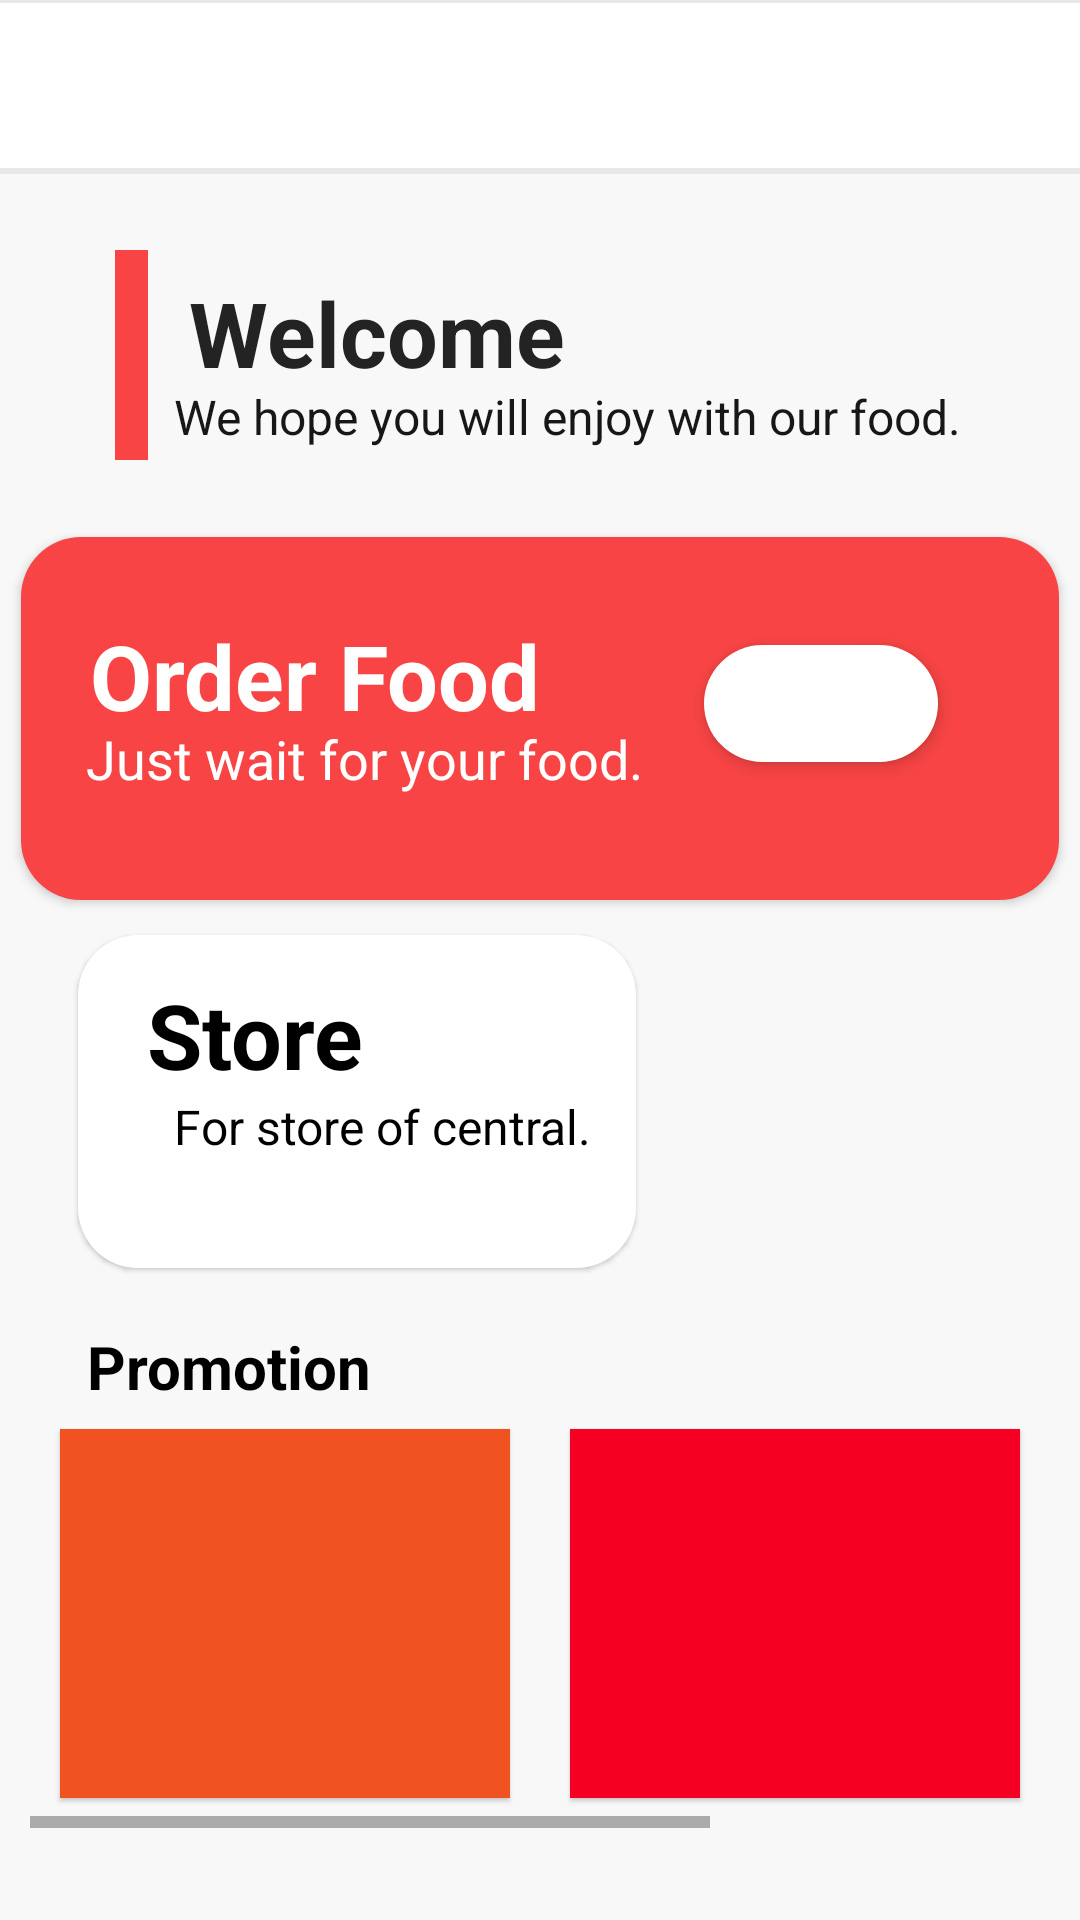

Here is an Android app screen rendered from its layout file. Give the layout XML and the strings, colors and styles it references.
<!-- AndroidManifest.xml: application theme AppTheme -->
<!-- res/layout/activity_main.xml -->
<?xml version="1.0" encoding="utf-8"?>
<androidx.constraintlayout.widget.ConstraintLayout xmlns:android="http://schemas.android.com/apk/res/android"
    xmlns:app="http://schemas.android.com/apk/res-auto"
    xmlns:tools="http://schemas.android.com/tools"
    android:layout_width="match_parent"
    android:layout_height="match_parent"
    tools:context=".MainActivity"
    android:background="#F8F8F8">


    
    <Toolbar
        android:id="@+id/toolbar"
        android:layout_width="418dp"
        android:layout_height="58dp"
        android:background="@drawable/shadow_toolbar"
        app:layout_constraintBottom_toBottomOf="parent"
        app:layout_constraintEnd_toEndOf="parent"
        app:layout_constraintHorizontal_bias="0.571"
        app:layout_constraintStart_toStartOf="parent"
        app:layout_constraintTop_toTopOf="parent"
        app:layout_constraintVertical_bias="0.0"
        app:theme="@style/ThemeOverlay.AppCompat.Dark.ActionBar"
        tools:ignore="MissingConstraints"></Toolbar>


    
    <Button
        android:id="@+id/button"
        android:layout_width="343dp"
        android:layout_height="118dp"
        android:layout_marginTop="184dp"
        android:onClick="NextOrderFood"
        android:background="@drawable/_button_orderfood"
        android:padding="10dp"
        android:textAlignment="textStart"
        android:textColor="#FFFFFF"
        android:textSize="30sp"
        app:layout_constraintBottom_toBottomOf="parent"

        app:layout_constraintEnd_toEndOf="parent"
        app:layout_constraintStart_toStartOf="parent"
        app:layout_constraintTop_toTopOf="@+id/toolbar"
        app:layout_constraintVertical_bias="0.013"
        tools:ignore="OnClick" />


    
    <TextView
        android:id="@+id/textView"
        android:layout_width="wrap_content"
        android:layout_height="wrap_content"
        android:layout_marginBottom="8dp"
        android:text="@string/welcome"
        android:textColor="#232323"
        android:textSize="30sp"
        android:textStyle="bold"
        app:layout_constraintBottom_toBottomOf="parent"
        app:layout_constraintEnd_toEndOf="parent"
        app:layout_constraintHorizontal_bias="0.269"
        app:layout_constraintStart_toStartOf="parent"
        app:layout_constraintTop_toTopOf="parent"
        app:layout_constraintVertical_bias="0.153"
        tools:ignore="MissingConstraints" />

    
    <View
        android:id="@+id/view5"
        android:layout_width="346dp"
        android:layout_height="121dp"
        android:elevation="2dp"
        android:background="@drawable/view_radius_f84444"
        app:layout_constraintBottom_toBottomOf="parent"
        app:layout_constraintEnd_toEndOf="parent"
        app:layout_constraintHorizontal_bias="0.492"
        app:layout_constraintStart_toStartOf="parent"
        app:layout_constraintTop_toTopOf="parent"
        app:layout_constraintVertical_bias="0.345" />

    <View
        android:id="@+id/view2"
        android:layout_width="11dp"
        android:layout_height="70dp"
        android:background="#F84444"
        app:layout_constraintBottom_toBottomOf="parent"
        app:layout_constraintEnd_toEndOf="parent"
        app:layout_constraintHorizontal_bias="0.11"
        app:layout_constraintStart_toStartOf="parent"
        app:layout_constraintTop_toTopOf="parent"
        app:layout_constraintVertical_bias="0.146" />

    
    <TextView
        android:id="@+id/textView6"
        android:layout_width="wrap_content"
        android:layout_height="wrap_content"
        android:text="@string/just_wait_for_your_food"
        android:textColor="#FFFFFF"
        android:textSize="18sp"
        android:elevation="3dp"
        app:layout_constraintBottom_toBottomOf="@+id/view5"
        app:layout_constraintEnd_toEndOf="@+id/view5"
        app:layout_constraintHorizontal_bias="0.136"
        app:layout_constraintStart_toStartOf="@+id/view5"
        app:layout_constraintTop_toTopOf="@+id/view5"
        app:layout_constraintVertical_bias="0.639" />

    <TextView
        android:id="@+id/textView2"
        android:layout_width="wrap_content"
        android:layout_height="wrap_content"
        android:text="@string/we_hope_you_will_enjoy_with_our_food"
        android:textColor="#171717"
        android:textSize="16sp"
        app:layout_constraintBottom_toBottomOf="parent"
        app:layout_constraintEnd_toEndOf="parent"
        app:layout_constraintHorizontal_bias="0.593"
        app:layout_constraintStart_toStartOf="parent"
        app:layout_constraintTop_toTopOf="parent"
        app:layout_constraintVertical_bias="0.207"
        tools:ignore="MissingConstraints" />

    <TextView
        android:id="@+id/textView3"
        android:layout_width="152dp"
        android:layout_height="49dp"
        android:text="@string/order_food"
        android:textColor="#FFFFFF"
        android:textSize="30sp"
        android:textStyle="bold"
        android:elevation="3dp"
        app:layout_constraintBottom_toBottomOf="@+id/view5"
        app:layout_constraintEnd_toEndOf="@+id/view5"
        app:layout_constraintHorizontal_bias="0.118"
        app:layout_constraintStart_toStartOf="@+id/view5"
        app:layout_constraintTop_toTopOf="@+id/view5"
        app:layout_constraintVertical_bias="0.361" />

    
    <View
        android:id="@+id/view6"
        android:layout_width="78dp"
        android:layout_height="39dp"
        android:elevation="3dp"
        android:background="@drawable/view_redius_ffffff"
        app:layout_constraintBottom_toBottomOf="@+id/view5"
        app:layout_constraintEnd_toEndOf="@+id/view5"
        app:layout_constraintHorizontal_bias="0.85"
        app:layout_constraintStart_toStartOf="@+id/view5"
        app:layout_constraintTop_toTopOf="@+id/view5"
        app:layout_constraintVertical_bias="0.439" />

    
    <ImageView
        android:id="@+id/imageView2"
        android:layout_width="78dp"
        android:layout_height="40dp"
        android:elevation="3dp"
        app:layout_constraintBottom_toBottomOf="@+id/view6"
        app:layout_constraintEnd_toEndOf="@+id/view6"
        app:layout_constraintHorizontal_bias="0.0"
        app:layout_constraintStart_toStartOf="@+id/view6"
        app:layout_constraintTop_toTopOf="@+id/view6"
        app:layout_constraintVertical_bias="1.0"
        app:srcCompat="@drawable/ic_next"
        android:contentDescription="@string/todo" />

    
    <Button
        android:id="@+id/button2"
        android:layout_width="186dp"
        android:layout_height="108dp"
        android:background="@drawable/_button_store"
        app:layout_constraintBottom_toBottomOf="parent"
        app:layout_constraintEnd_toEndOf="parent"
        app:layout_constraintHorizontal_bias="0.137"
        app:layout_constraintStart_toStartOf="parent"
        app:layout_constraintTop_toTopOf="parent"
        app:layout_constraintVertical_bias="0.589" />

    
    <View
        android:id="@+id/view"
        android:layout_width="186dp"
        android:layout_height="111dp"
        android:background="@drawable/view_radius_store_button_fffffff"
        android:elevation="1dp"
        app:layout_constraintBottom_toBottomOf="parent"
        app:layout_constraintEnd_toEndOf="parent"
        app:layout_constraintHorizontal_bias="0.15"
        app:layout_constraintStart_toStartOf="parent"
        app:layout_constraintTop_toTopOf="parent"
        app:layout_constraintVertical_bias="0.589" />

    <TextView
        android:id="@+id/textView5"
        android:layout_width="wrap_content"
        android:layout_height="wrap_content"
        android:elevation="3dp"
        android:text="@string/for_store_of_central"
        android:textColor="#000000"
        android:textSize="16sp"
        app:layout_constraintBottom_toBottomOf="@+id/view"
        app:layout_constraintEnd_toEndOf="@+id/view"
        app:layout_constraintHorizontal_bias="0.68"
        app:layout_constraintStart_toStartOf="@+id/view"
        app:layout_constraintTop_toTopOf="@+id/view"
        app:layout_constraintVertical_bias="0.595" />

    <TextView
        android:id="@+id/textView4"
        android:layout_width="wrap_content"
        android:layout_height="wrap_content"
        android:elevation="3dp"
        android:text="@string/store"
        android:textColor="#000000"
        android:textSize="30sp"
        android:textStyle="bold"
        app:layout_constraintBottom_toBottomOf="@+id/view"
        app:layout_constraintEnd_toEndOf="@+id/view"
        app:layout_constraintHorizontal_bias="0.203"
        app:layout_constraintStart_toStartOf="@+id/view"
        app:layout_constraintTop_toTopOf="@+id/view"
        app:layout_constraintVertical_bias="0.183" />

    <TextView
        android:id="@+id/textView7"
        android:layout_width="wrap_content"
        android:layout_height="wrap_content"
        android:text="@string/promotion"
        android:textColor="#000000"
        android:textSize="20sp"
        android:textStyle="bold"
        app:layout_constraintBottom_toBottomOf="parent"
        app:layout_constraintEnd_toEndOf="parent"
        app:layout_constraintHorizontal_bias="0.11"
        app:layout_constraintStart_toStartOf="parent"
        app:layout_constraintTop_toTopOf="parent"
        app:layout_constraintVertical_bias="0.721" />

    
    <HorizontalScrollView
        android:layout_width="340dp"
        android:layout_height="143dp"
        app:layout_constraintBottom_toBottomOf="parent"
        app:layout_constraintEnd_toEndOf="parent"
        app:layout_constraintStart_toStartOf="parent"
        app:layout_constraintTop_toTopOf="parent"
        app:layout_constraintVertical_bias="0.938">

        <LinearLayout
            android:layout_width="wrap_content"
            android:layout_height="match_parent"
            android:orientation="horizontal">

            <View
                android:id="@+id/view15"
                android:layout_width="150dp"
                android:layout_height="wrap_content"
                android:layout_margin="10dp"
                android:layout_weight="1"
                android:background="#F15222"
                android:elevation="1dp" />

            <View
                android:id="@+id/view14"
                android:layout_width="150dp"
                android:layout_height="wrap_content"
                android:layout_margin="10dp"
                android:layout_weight="1"
                android:background="#F50022"
                android:elevation="1dp" />

            <View
                android:id="@+id/view13"
                android:layout_width="150dp"
                android:layout_height="wrap_content"
                android:layout_margin="10dp"
                android:layout_weight="1"
                android:background="#F84444"
                android:elevation="1dp" />
        </LinearLayout>
    </HorizontalScrollView>


</androidx.constraintlayout.widget.ConstraintLayout>
<!-- resources referenced by this layout -->
<resources>
  <!-- drawable _button_orderfood (drawable) -->
  <?xml version="1.0" encoding="utf-8"?>
  <selector xmlns:android="http://schemas.android.com/apk/res/android">
      <item android:drawable="@drawable/button_orderfood_press" android:state_pressed="true"/>
      <item android:drawable="@drawable/button_orderfood_press" android:state_selected="true"/>
      <item android:drawable="@drawable/button_orderfood_press" android:state_focused="true"/>
      <item android:drawable="@drawable/button_orderfood"/>
  </selector>
      
  <!-- drawable _button_store (drawable) -->
  <?xml version="1.0" encoding="utf-8"?>
  <selector xmlns:android="http://schemas.android.com/apk/res/android">
      <item android:drawable="@drawable/button_store_press" android:state_pressed="true"/>
      <item android:drawable="@drawable/button_store_press" android:state_selected="true"/>
      <item android:drawable="@drawable/button_store_press" android:state_focused="true"/>
      <item android:drawable="@drawable/button_store"/>
  </selector>
      
  <!-- drawable shadow_toolbar (drawable) -->
  <?xml version="1.0" encoding="utf-8"?>
  <layer-list xmlns:android="http://schemas.android.com/apk/res/android">
      
      <item>
          <shape>
              <solid android:color="#60CCCCCC" />
              <padding android:top="1dp" android:right="1dp" android:bottom="2dp" android:left="1dp" />
          </shape>
      </item>
  
      
      <item>
          <shape>
              <solid android:color="#ffffff" />
          </shape>
      </item>
  
  </layer-list>
  <!-- drawable view_radius_f84444 (drawable) -->
  <?xml version="1.0" encoding="utf-8"?>
  <shape xmlns:android="http://schemas.android.com/apk/res/android"
      android:shape="rectangle">
      <corners  android:radius="20dp"/>
      <solid android:color="#F84444"></solid>
  
  </shape>
  <!-- drawable view_radius_store_button_fffffff (drawable) -->
  <?xml version="1.0" encoding="utf-8"?>
  <shape xmlns:android="http://schemas.android.com/apk/res/android"
      android:shape="rectangle">
      <corners  android:radius="20dp"/>
      <solid android:color="#FFFFFF"></solid>
  </shape>
  <!-- drawable view_redius_ffffff (drawable) -->
  <?xml version="1.0" encoding="utf-8"?>
  <shape xmlns:android="http://schemas.android.com/apk/res/android"
      android:shape="rectangle">
      <corners  android:radius="50dp"/>
      <solid android:color="#FFFFFF"></solid>
  </shape>
  <string name="for_store_of_central">For store of central.</string>
  <string name="just_wait_for_your_food">Just wait for your food.</string>
  <string name="order_food">Order Food</string>
  <string name="promotion">Promotion</string>
  <string name="store">Store</string>
  <string name="todo">TODO</string>
  <string name="we_hope_you_will_enjoy_with_our_food">We hope you will enjoy with our food.</string>
  <string name="welcome">Welcome</string>
  <!-- drawable button_orderfood_press (drawable) -->
  <?xml version="1.0" encoding="utf-8"?>
  <selector xmlns:android="http://schemas.android.com/apk/res/android">
      <item>
          <shape android:shape="rectangle">
              <solid android:color="#F84444"/>
              <corners android:radius="20dp"/>
          </shape>
  
      </item>
  </selector>
      
  <!-- drawable button_orderfood (drawable) -->
  <?xml version="1.0" encoding="utf-8"?>
  <shape xmlns:android="http://schemas.android.com/apk/res/android"
      android:shape="rectangle">
      <corners  android:radius="20dp"/>
      
  </shape>
      
  <!-- drawable button_store_press (drawable) -->
  <?xml version="1.0" encoding="utf-8"?>
  <selector xmlns:android="http://schemas.android.com/apk/res/android">
      <item>
          <shape android:shape="rectangle">
              <solid android:color="#FFFFFF"/>
              <corners android:radius="20dp"/>
          </shape>
  
      </item>
  </selector>
      
</resources>
